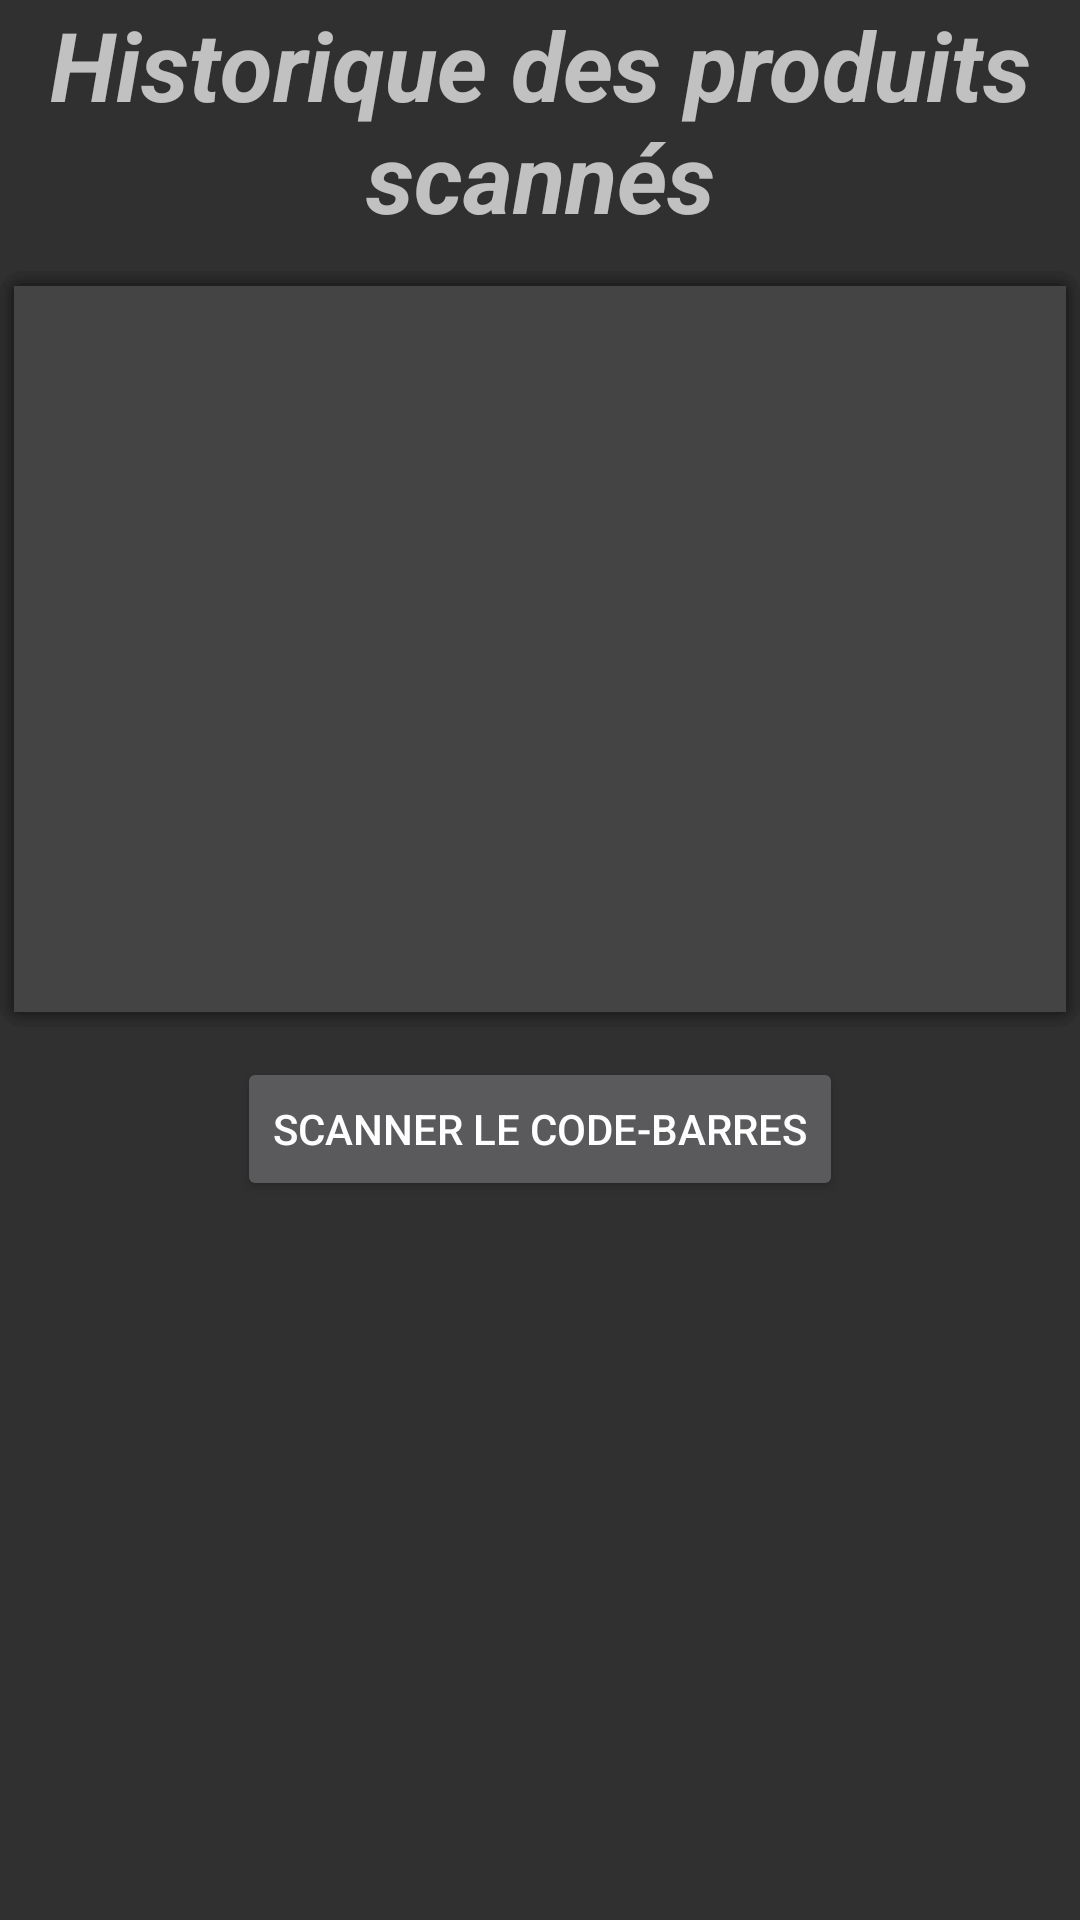

Write the Android layout XML for this screen, with the resource values it uses.
<!-- AndroidManifest.xml: application theme AppTheme -->
<!-- res/layout/activity_main.xml -->
<?xml version="1.0" encoding="utf-8"?>

<LinearLayout xmlns:android="http://schemas.android.com/apk/res/android"
    xmlns:app="http://schemas.android.com/apk/res-auto"
    xmlns:tools="http://schemas.android.com/tools"
    android:layout_width="match_parent"
    android:layout_height="match_parent"
    android:orientation="vertical"
    android:paddingLeft="@dimen/activity_horizontal_margin"
    android:paddingTop="@dimen/activity_vertical_margin"
    android:paddingRight="@dimen/activity_horizontal_margin"
    android:paddingBottom="@dimen/activity_vertical_margin"
    tools:context=".activities.MainActivity">

    <TextView
        android:id="@+id/textView"
        android:layout_width="match_parent"
        android:layout_height="wrap_content"
        android:layout_marginBottom="10dp"
        android:gravity="center"
        android:textSize="32dp"
        android:textStyle="bold|italic"
        android:text="@string/historique" />

    <ListView
        android:id="@+id/listProduitScanne"
        android:layout_width="match_parent"
        android:background="@drawable/shadowfile"
        android:layout_height="252dp">

    </ListView>

    <Button
        android:id="@+id/btnScan"
        android:layout_width="wrap_content"
        android:layout_height="wrap_content"
        android:layout_marginTop="10dp"
        android:layout_gravity="center"
        android:text="@string/btnScan" />


</LinearLayout>
<!-- resources referenced by this layout -->
<resources>
  <!-- drawable shadowfile (drawable) -->
  <?xml version="1.0" encoding="utf-8"?>
  
  <layer-list xmlns:android="http://schemas.android.com/apk/res/android">
      <item>
          <shape>
              <padding android:top="1dp" android:right="1dp" android:bottom="1dp" android:left="1dp" />
              <solid android:color="#18000000" />
              <corners android:radius="8dp" />
          </shape>
      </item>
      <item>
          <shape>
              <padding android:top="1dp" android:right="1dp" android:bottom="1dp" android:left="1dp" />
              <solid android:color="#05000000" />
              <corners android:radius="7dp" />
          </shape>
      </item>
      <item>
          <shape>
              <padding android:top="1dp" android:right="1dp" android:bottom="1dp" android:left="1dp" />
              <solid android:color="#10000000" />
              <corners android:radius="6dp" />
          </shape>
      </item>
      <item>
          <shape>
              <padding android:top="1dp" android:right="1dp" android:bottom="1dp" android:left="1dp" />
              <solid android:color="#15000000" />
              <corners android:radius="5dp" />
          </shape>
      </item>
      <item>
          <shape>
              <padding android:top="1dp" android:right="1dp" android:bottom="1dp" android:left="1dp" />
              <solid android:color="#20000000" />
              <corners android:radius="4dp" />
          </shape>
      </item>
  
      
      <item>
          <shape>
              <solid android:color="#444444" />
              <corners android:radius="0dp" />
          </shape>
      </item>
  </layer-list>
  <string name="btnScan">Scanner le code-barres</string>
  <string name="historique">Historique des produits scannés</string>
  <style name="AppTheme" parent="Theme.AppCompat">
          
          <item name="colorPrimary">@color/colorPrimary</item>
          <item name="colorPrimaryDark">@color/colorPrimary</item>
          <item name="colorAccent">@color/colorAccent</item>
      </style>
  <color name="colorPrimary">#22427c</color>
  <color name="colorAccent">#e68460</color>
</resources>
